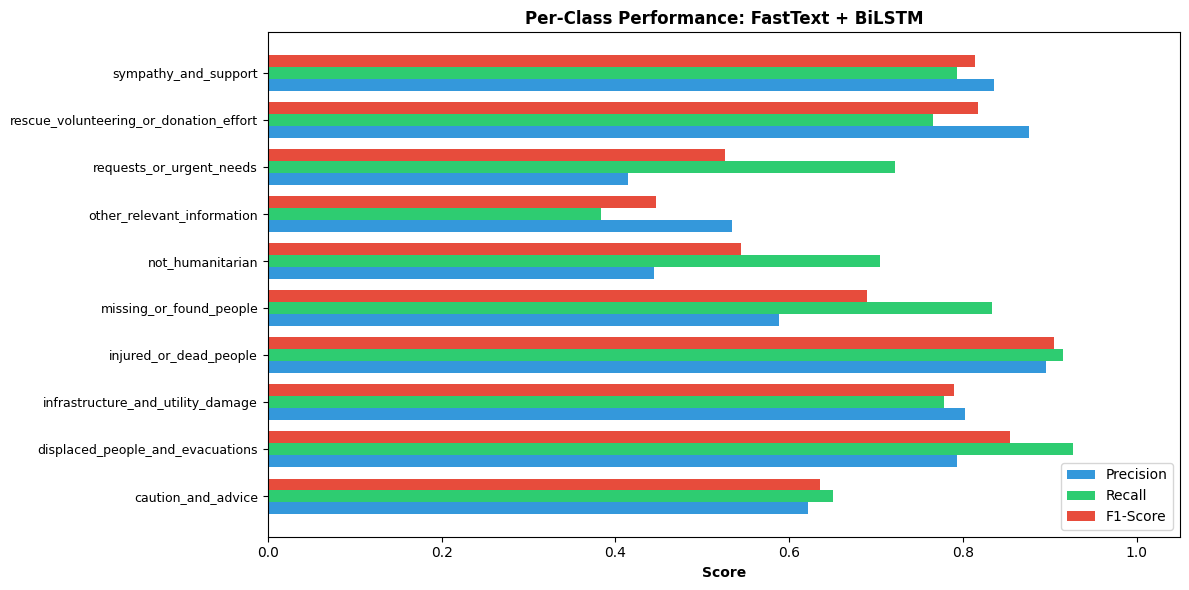

The file beside this chart, header and first rows:
Class, Precision, Recall, F1-Score, Support
caution_and_advice, 0.622, 0.6505, 0.6359, 1070
displaced_people_and_evacuations, 0.7931, 0.9266, 0.8546, 790.0
infrastructure_and_utility_damage, 0.8023, 0.778, 0.79, 1617
injured_or_dead_people, 0.8952, 0.915, 0.905, 1447
missing_or_found_people, 0.5882, 0.8333, 0.6897, 72.0
not_humanitarian, 0.4441, 0.7044, 0.5447, 1245
other_relevant_information, 0.5348, 0.383, 0.4464, 2407
requests_or_urgent_needs, 0.4146, 0.7217, 0.5266, 521.0
rescue_volunteering_or_donation_effort, 0.8767, 0.7651, 0.8171, 4219
sympathy_and_support, 0.8358, 0.7929, 0.8138, 1772
